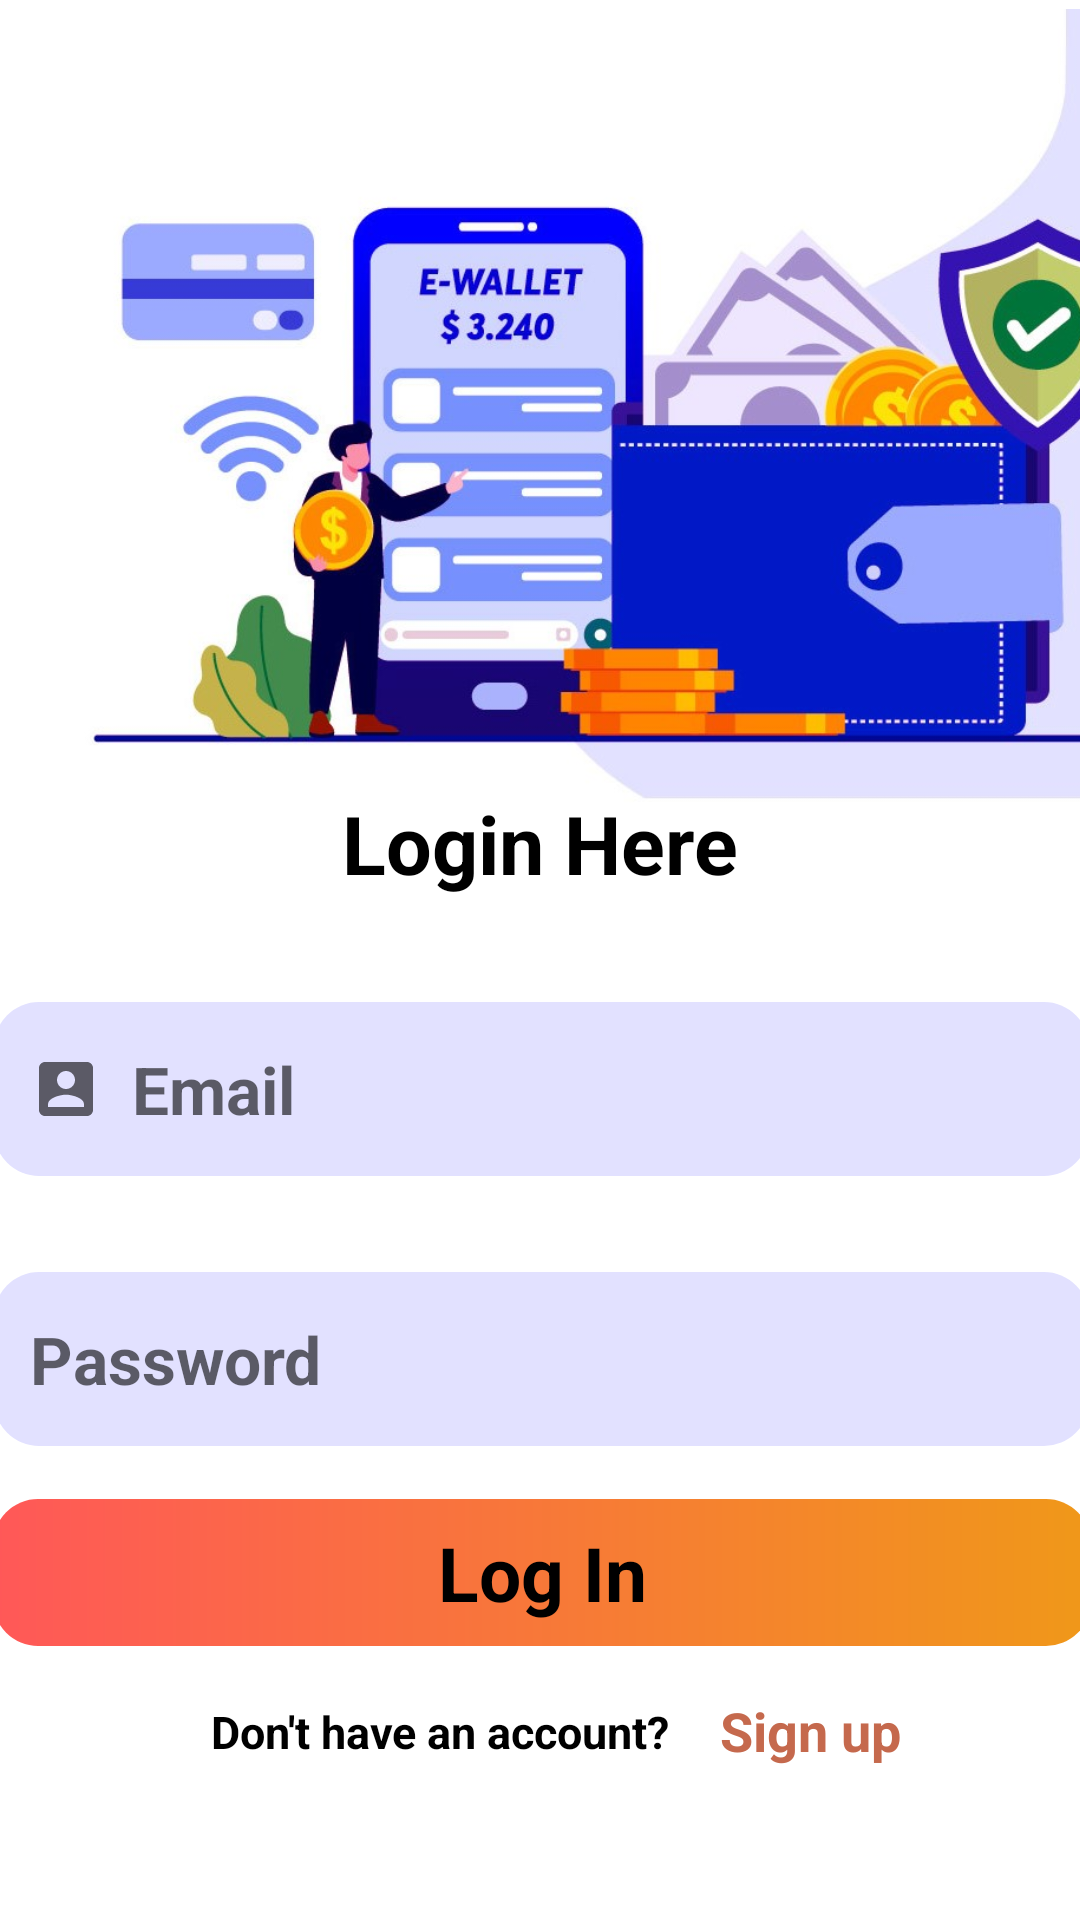

Android layout source for this screen:
<!-- AndroidManifest.xml: application theme Theme.Ewallet -->
<!-- res/layout/activity_login.xml -->
<?xml version="1.0" encoding="utf-8"?>
<androidx.constraintlayout.widget.ConstraintLayout xmlns:android="http://schemas.android.com/apk/res/android"
    xmlns:app="http://schemas.android.com/apk/res-auto"
    xmlns:tools="http://schemas.android.com/tools"
    android:layout_width="match_parent"
    android:layout_height="match_parent"
    tools:context=".LoginActivity">

    <EditText
        android:id="@+id/profile_name"
        android:layout_width="365dp"
        android:layout_height="58dp"
        android:layout_marginTop="36dp"
        android:background="@drawable/rounded_edit2"
        android:drawableLeft="@drawable/icon_people"
        android:drawablePadding="10dp"
        android:ems="10"
        android:hint="Email"
        android:inputType="textPersonName"
        android:paddingLeft="12dp"
        android:textColor="#251D1D"
        android:textSize="22sp"
        android:textStyle="bold"
        app:layout_constraintEnd_toEndOf="parent"
        app:layout_constraintStart_toStartOf="parent"
        app:layout_constraintTop_toBottomOf="@+id/textView4" />

    <ImageView
        android:id="@+id/imageView2"
        android:layout_width="423dp"
        android:layout_height="289dp"
        app:srcCompat="@drawable/image2"
        tools:layout_editor_absoluteX="-6dp"
        tools:layout_editor_absoluteY="-4dp" />


    <TextView
        android:id="@+id/textView4"
        android:layout_width="wrap_content"
        android:layout_height="35dp"
        android:layout_marginBottom="372dp"
        android:text="Login Here"
        android:textColor="#000000"
        android:textSize="27sp"
        android:textStyle="bold"
        app:layout_constraintBottom_toBottomOf="parent"
        app:layout_constraintEnd_toEndOf="parent"
        app:layout_constraintStart_toStartOf="parent"
        app:layout_constraintTop_toBottomOf="@+id/imageView2"
        app:layout_constraintVertical_bias="0.463" />

    <EditText
        android:id="@+id/lpass"
        android:layout_width="365dp"
        android:layout_height="58dp"
        android:layout_marginTop="32dp"
        android:background="@drawable/rounded_edit2"
        android:drawableLeft="@drawable/icon_lock"
        android:drawablePadding="10dp"
        android:ems="10"
        android:hint="Password"
        android:inputType="textPersonName"
        android:paddingLeft="12dp"
        android:textColor="#251D1D"
        android:textSize="22sp"
        android:textStyle="bold"
        app:layout_constraintEnd_toEndOf="parent"
        app:layout_constraintStart_toStartOf="parent"
        app:layout_constraintTop_toBottomOf="@+id/profile_name" />

    <TextView
        android:id="@+id/addName"
        android:layout_width="366dp"
        android:layout_height="49dp"
        android:background="@drawable/rounded_textview"
        android:foregroundGravity="center"
        android:gravity="center"
        android:text="Log In"
        android:textColor="#000000"
        android:textSize="25sp"
        android:textStyle="bold"
        app:layout_constraintBottom_toBottomOf="parent"
        app:layout_constraintEnd_toEndOf="parent"
        app:layout_constraintHorizontal_bias="0.488"
        app:layout_constraintStart_toStartOf="parent"
        app:layout_constraintTop_toBottomOf="@+id/lpass"
        app:layout_constraintVertical_bias="0.162" />

    <androidx.constraintlayout.widget.ConstraintLayout
        android:layout_width="376dp"
        android:layout_height="54dp"
        app:layout_constraintBottom_toBottomOf="parent"
        app:layout_constraintEnd_toEndOf="parent"
        app:layout_constraintHorizontal_bias="0.485"
        app:layout_constraintStart_toStartOf="parent"
        app:layout_constraintTop_toBottomOf="@+id/addName"
        app:layout_constraintVertical_bias="0.099">

        <TextView

            android:id="@+id/textView16"
            android:layout_width="164dp"
            android:layout_height="30dp"
            android:layout_marginStart="72dp"
            android:foregroundGravity="center"
            android:gravity="center"
            android:text="Don't have an account?"
            android:textColor="#000000"
            android:textSize="15sp"
            android:textStyle="bold"
            app:layout_constraintBottom_toBottomOf="parent"
            app:layout_constraintStart_toStartOf="parent"
            app:layout_constraintTop_toTopOf="parent"
            app:layout_constraintVertical_bias="0.416" />

        <TextView
            android:id="@+id/lsignup"
            android:layout_width="63dp"
            android:layout_height="30dp"
            android:foregroundGravity="center"
            android:gravity="center"
            android:text="Sign up"
            android:textColor="#C5694D"
            android:textSize="18sp"
            android:textStyle="bold"
            app:layout_constraintBottom_toBottomOf="parent"
            app:layout_constraintEnd_toEndOf="parent"
            app:layout_constraintHorizontal_bias="0.13"
            app:layout_constraintStart_toEndOf="@+id/textView16"
            app:layout_constraintTop_toTopOf="parent"
            app:layout_constraintVertical_bias="0.4" />
    </androidx.constraintlayout.widget.ConstraintLayout>

</androidx.constraintlayout.widget.ConstraintLayout>
<!-- resources referenced by this layout -->
<resources>
  <!-- drawable icon_people (drawable) -->
  <vector xmlns:android="http://schemas.android.com/apk/res/android"
      android:width="24dp"
      android:height="24dp"
      android:viewportWidth="24"
      android:viewportHeight="24"
      android:tint="?attr/colorControlNormal">
      <path
          android:fillColor="@android:color/white"
          android:pathData="M3,5v14c0,1.1 0.89,2 2,2h14c1.1,0 2,-0.9 2,-2L21,5c0,-1.1 -0.9,-2 -2,-2L5,3c-1.11,0 -2,0.9 -2,2zM15,9c0,1.66 -1.34,3 -3,3s-3,-1.34 -3,-3 1.34,-3 3,-3 3,1.34 3,3zM6,17c0,-2 4,-3.1 6,-3.1s6,1.1 6,3.1v1L6,18v-1z"/>
  </vector>
  <!-- drawable image2: jpg bitmap (drawable, 112718 bytes) -->
  <!-- drawable rounded_edit2 (drawable) -->
  <?xml version="1.0" encoding="utf-8"?>
  <shape xmlns:android="http://schemas.android.com/apk/res/android"
      android:shape="rectangle"
      android:padding="10dp">
  
      <solid android:color="#E2E1FF" />
      <corners
          android:bottomRightRadius="15dp"
          android:bottomLeftRadius="15dp"
          android:topLeftRadius="15dp"
          android:topRightRadius="15dp" />
  </shape>
  <!-- drawable rounded_textview (drawable) -->
  <?xml version="1.0" encoding="utf-8"?>
  <shape xmlns:android="http://schemas.android.com/apk/res/android"
      android:shape="rectangle"
      android:padding="10dp">
  
      <gradient
          android:startColor="#ff5858"
          android:endColor="#f09819"
          />
      <corners
          android:bottomRightRadius="15dp"
          android:bottomLeftRadius="15dp"
          android:topLeftRadius="15dp"
          android:topRightRadius="15dp" />
  </shape>
  <style name="Theme.Ewallet" parent="Theme.MaterialComponents.DayNight.NoActionBar">
          
          <item name="colorPrimary">@color/purple_500</item>
          <item name="colorPrimaryVariant">@color/purple_700</item>
          <item name="colorOnPrimary">@color/white</item>
          
          <item name="colorSecondary">@color/teal_200</item>
          <item name="colorSecondaryVariant">@color/teal_700</item>
          <item name="colorOnSecondary">@color/black</item>
          
          <item name="android:statusBarColor" tools:targetApi="l">@color/screen_top</item>
          
  
      </style>
  <color name="purple_500">#FF6200EE</color>
  <color name="purple_700">#FF3700B3</color>
  <color name="white">#FFFFFFFF</color>
  <color name="teal_200">#FF03DAC5</color>
  <color name="teal_700">#FF018786</color>
  <color name="black">#FF000000</color>
  <color name="screen_top">#c9ccd1</color>
</resources>
